Run: headless pygame with SDL's dummy video driver; simulated clock (each Clock.tick advances the game by its frame time, no real sleeping); random seed 0; keys injected as events and as key.get_pressed() state; no mouse input.
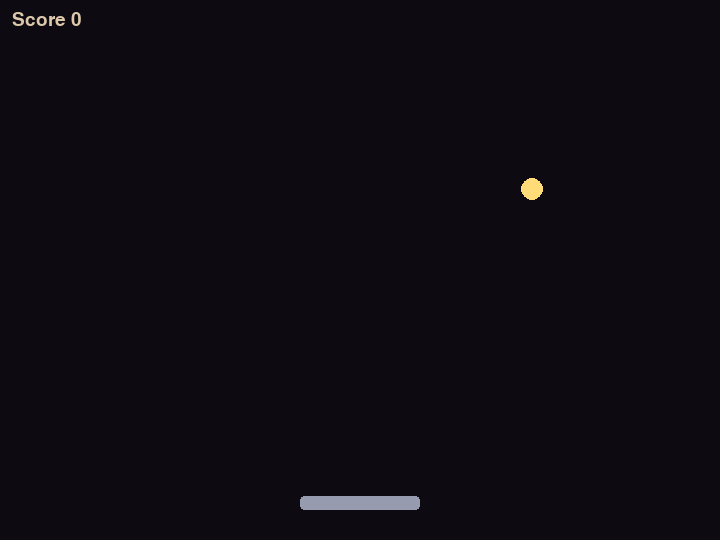
Frame 1 of 4 · flips 1–60 · no input
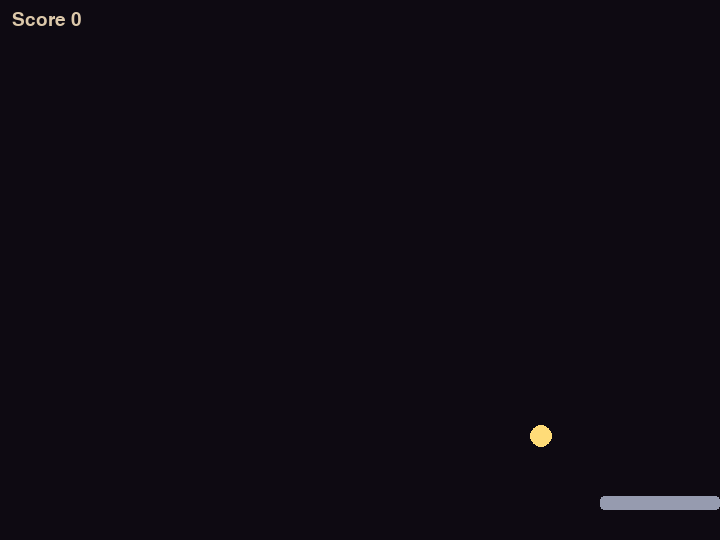
Frame 2 of 4 · flips 61–180 · tapped SPACE, RETURN · held RIGHT (→), D
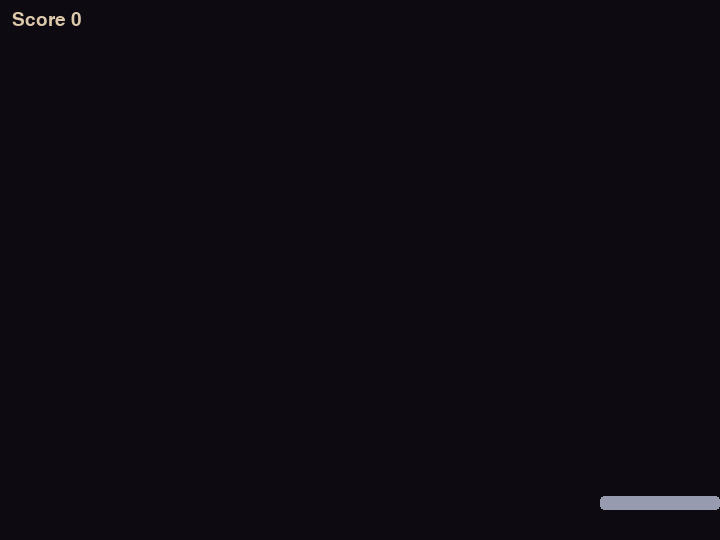
Frame 3 of 4 · flips 181–300 · held DOWN (↓), S
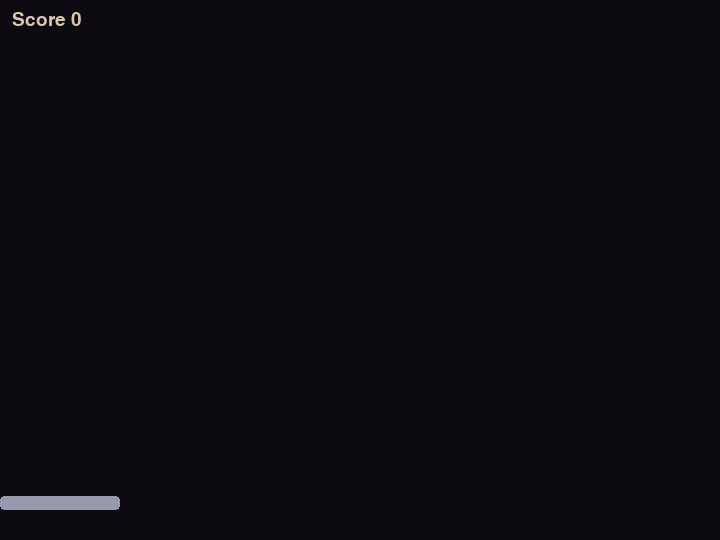
Frame 4 of 4 · flips 301–420 · held LEFT (←), A, UP (↑), W

The pygame program that drew these frames:

# game.py — Lesson 5.6: Bounce Forge — bricks (starter)
import math

import pygame

pygame.init()

WIDTH = 720
HEIGHT = 540
PLAY_TOP = 72
screen = pygame.display.set_mode((WIDTH, HEIGHT))
pygame.display.set_caption("Bounce Forge — Ember Bricks")

clock = pygame.time.Clock()
running = True

font_small = pygame.font.Font(None, 28)

BALL_R = 11
PADDLE_W = 120
PADDLE_H = 14
PADDLE_Y = HEIGHT - 36
paddle_speed = 420.0
BRICK_W = 64
BRICK_H = 22
BRICK_GAP = 6

ball_x = WIDTH / 2
ball_y = HEIGHT - 120
ball_vx = 180.0
ball_vy = -240.0
prev_ball_x = ball_x
prev_ball_y = ball_y

paddle = pygame.Rect(WIDTH // 2 - PADDLE_W // 2, PADDLE_Y, PADDLE_W, PADDLE_H)
score = 0

# TODO: build bricks as a list of pygame.Rect rows (see solution pattern helper)
bricks: list[pygame.Rect] = []


def bounce_walls() -> None:
    global ball_x, ball_y, ball_vx, ball_vy
    if ball_x - BALL_R <= 0:
        ball_x = BALL_R
        ball_vx = abs(ball_vx)
    elif ball_x + BALL_R >= WIDTH:
        ball_x = WIDTH - BALL_R
        ball_vx = -abs(ball_vx)
    if ball_y - BALL_R <= PLAY_TOP:
        ball_y = PLAY_TOP + BALL_R
        ball_vy = abs(ball_vy)


def paddle_bounce() -> None:
    global ball_vx, ball_vy, ball_y
    ball_rect = pygame.Rect(0, 0, BALL_R * 2, BALL_R * 2)
    ball_rect.center = (int(ball_x), int(ball_y))
    if ball_vy > 0 and ball_rect.colliderect(paddle):
        ball_vy = -abs(ball_vy)
        ball_y = paddle.top - BALL_R


def bricks_collision() -> None:
    """TODO: detect side, flip vx or vy, remove brick, score += 10."""
    pass


while running:
    dt = clock.tick(60) / 1000

    for event in pygame.event.get():
        if event.type == pygame.QUIT:
            running = False

    keys = pygame.key.get_pressed()
    if keys[pygame.K_LEFT] or keys[pygame.K_a]:
        paddle.x -= int(paddle_speed * dt)
    if keys[pygame.K_RIGHT] or keys[pygame.K_d]:
        paddle.x += int(paddle_speed * dt)
    paddle.clamp_ip(screen.get_rect().inflate(0, -60))

    prev_ball_x, prev_ball_y = ball_x, ball_y
    ball_x += ball_vx * dt
    ball_y += ball_vy * dt
    bounce_walls()
    paddle_bounce()
    bricks_collision()

    screen.fill((14, 10, 18))
    for brick in bricks:
        pygame.draw.rect(screen, (240, 120, 60), brick, border_radius=3)
    pygame.draw.rect(screen, (150, 155, 175), paddle, border_radius=4)
    pygame.draw.circle(screen, (255, 220, 120), (int(ball_x), int(ball_y)), BALL_R)
    hud = font_small.render(f"Score {score}", True, (220, 200, 170))
    screen.blit(hud, (12, 10))
    pygame.display.flip()

pygame.quit()
